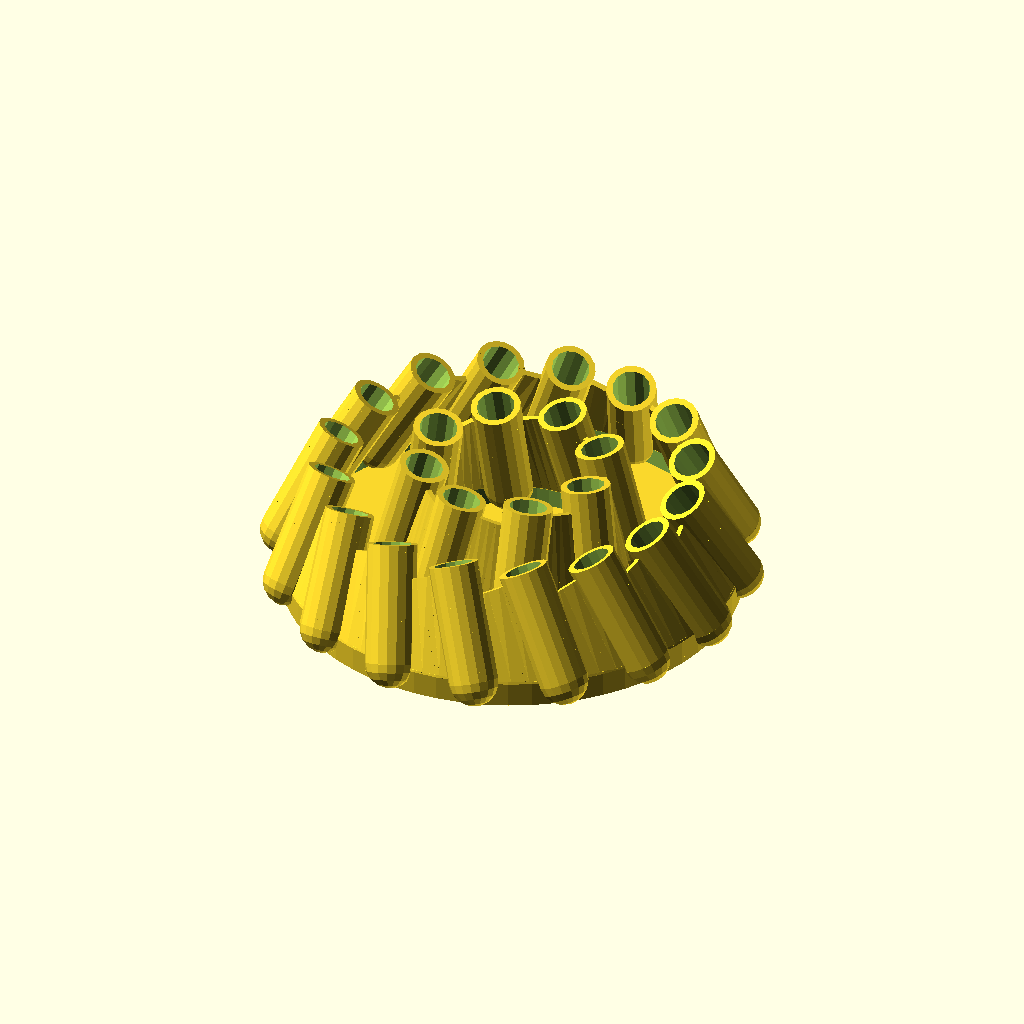
Cell 1: the model at its default parameters.
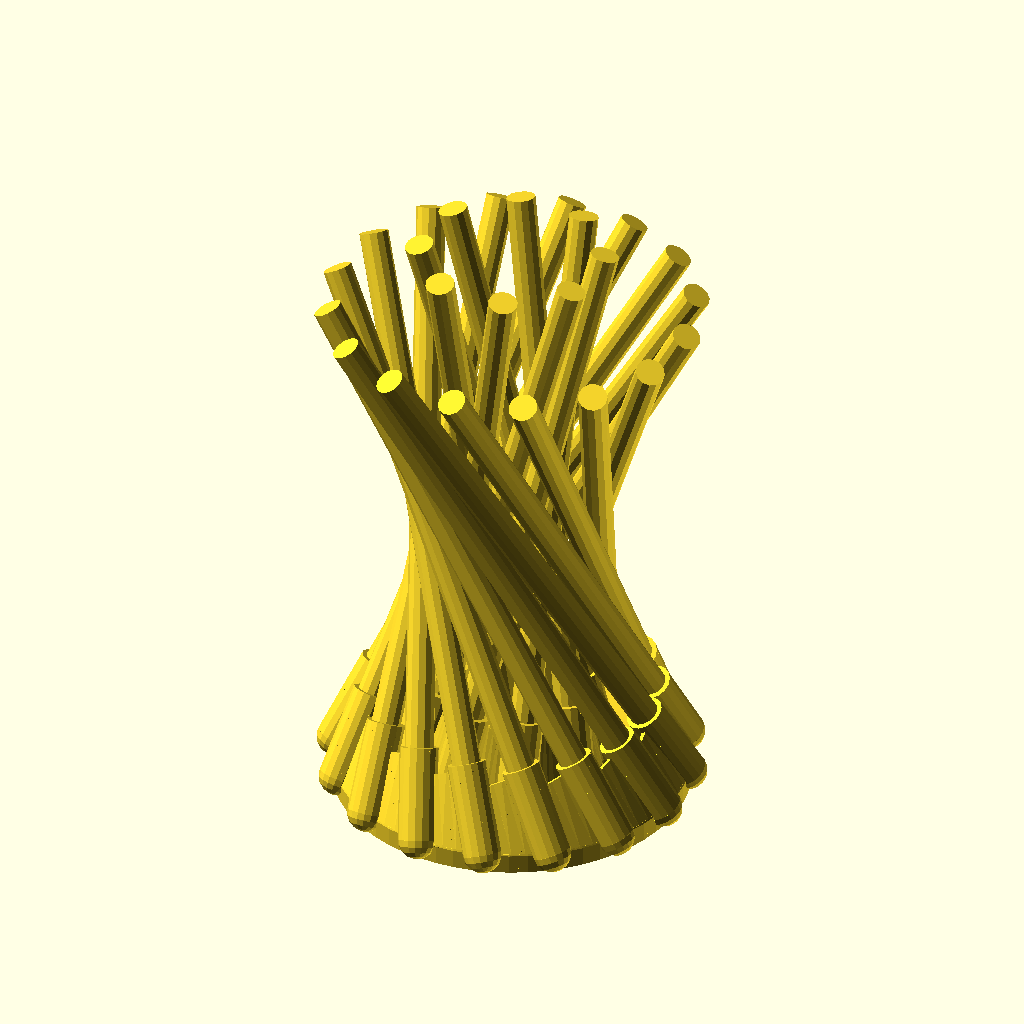
Cell 2: fitout = 1 (everything else at default).
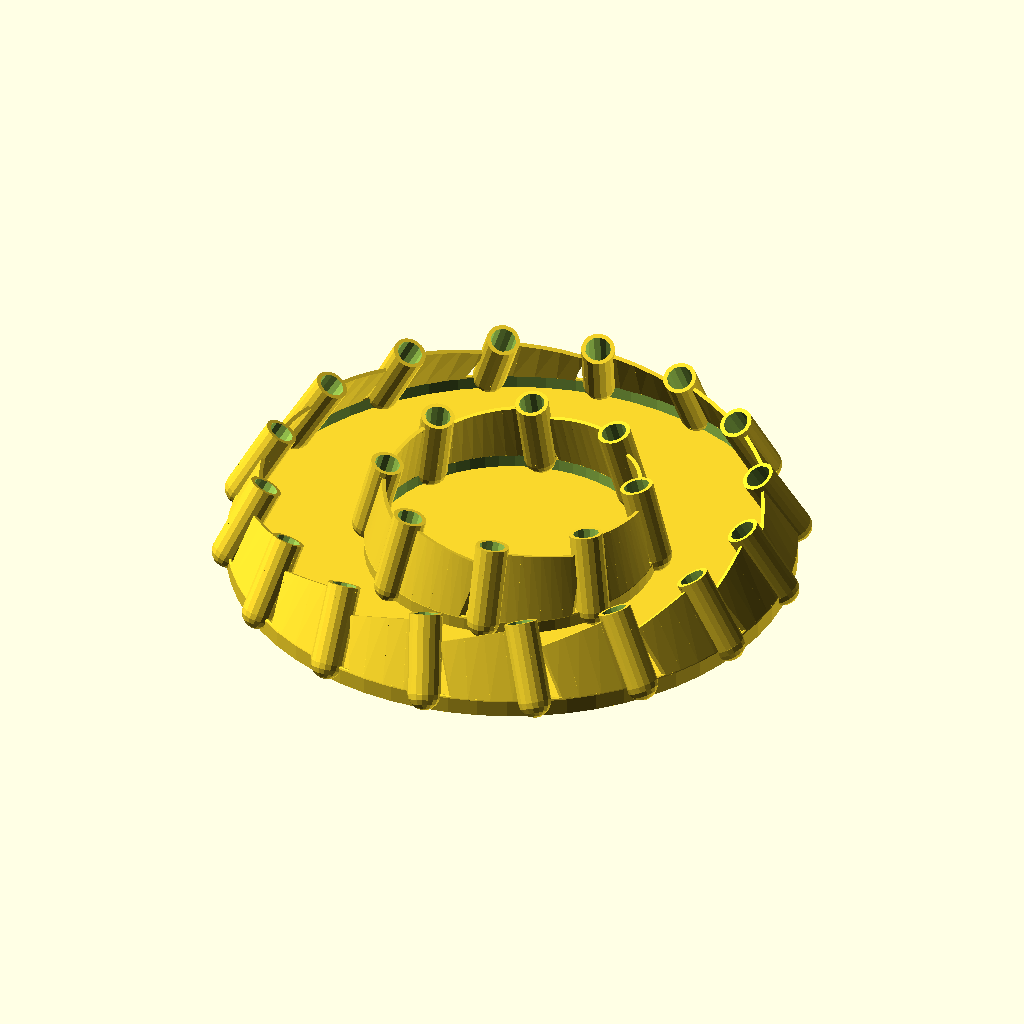
Cell 3: the same model with pl = 350.
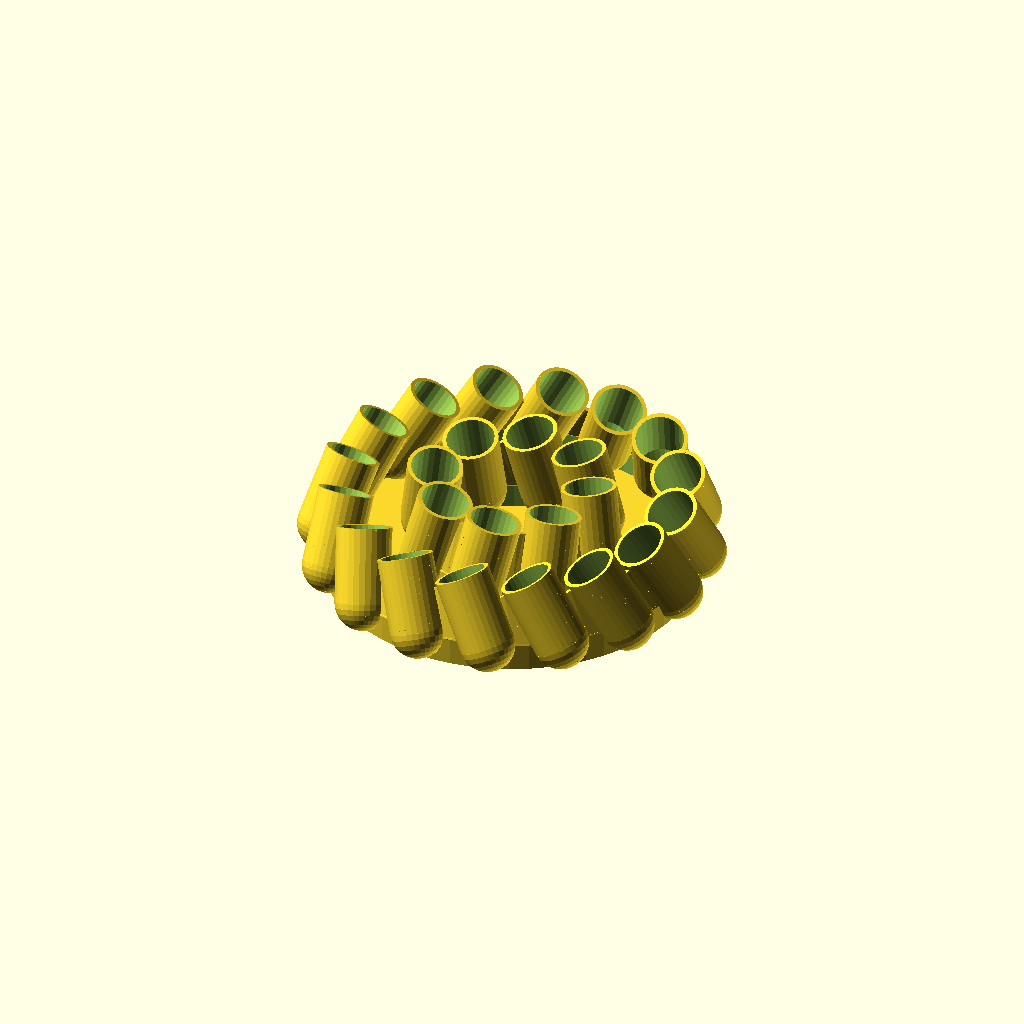
Cell 4 — pd set to 16, the other parameters unchanged.
All cells are drawn from the same view direction (rotation 55°, 0°, 25°, orthographic, colour scheme Cornfield), but the view is re-fitted for each cell, so position and scale can differ between cells as well as the parameter.
Source of the model, inputs/thingiverse/files/thing-3913335/files/hyperboloid.scad:
// **************************************************
// pencil holder
// set up to work on thingiverse customizer
// so some parameters are made calculations to prevent them showing
// e.g. y making them '2*1'
// **************************************************

// curve values
// set finer than default, calculated so customizer doesn't show them
$fa=6*1;
$fs=2*1;

// **************************************************
// general print / printer parameters
// **************************************************

// Show with pencils in place?
fitout=0; // [0:no pencils - printable,1:pencils in place - dont print]

// slice at limits and display only between limits
// to use this functionality uncomment here and 
// at teh intersection command near top of main assembly
//min_x=-200;
//max_x=200;
//min_y=-200;
//max_y=200;
//min_z=0;
//max_z=300;

// **************************************************
// component and element dimensional parameters
// **************************************************

// pencil length (waist will be at half this length)
pl=175;

// pencil hole clearance diameter
pd=8;

// pencil point length (set about half true value, set to 0 to get flat-ended socket)
ppl=8;

// number of pencils in outer ring
np=16;

// inclination of an outer pencil from vertical (degrees)
aa=30;

// number of pencils in inner ring (set to 0 to suppress inner ring)
irnp=8;

// inclination of an inner pencil from vertical (degrees)
iraa=-15;

// additional vertical offset of inner ring
irah=0;

// depth of prismatic part of socket cups
sd=25;

// wall thickness of  cups
wt=1.3;

// height (above bottom of cup) of peripheral linking wall
pwh=23;

// number of segments in peripheral wall (make a multiple of np)
pwn=np*5;

// define if bottom is open
obp=0;  // [0:closed,1:open]

// **************************************************
// no more configuration parameters after this point
// **************************************************

// **************************************************
// pre-process values from specified parameters
// **************************************************

// radius of pencil
pr=pd/2;
echo(pr=pr);

// width of inclined pencil
piw = pd/cos(aa);
echo(piw=piw);

irpiw = pd/cos(iraa);
echo(irpiw=irpiw);

// one pencil subtends 360/np degrees
// half a pencil subtends 180/np degrees hence radius at waist
// note this is not precise, because it assumes that distance
// from centre of ellipse (ie horizontal slice thropugh pencil)
// to tangent point is equal to major radius
// this creates slight additional clearance at waist
wrad = 0.5*piw/sin(180/np);
echo(wrad=wrad);

irwrad=0.5*irpiw/sin(180/irnp);
echo(irwrad=irwrad);

// distance from waist to pencil end (ignoring pencil thickness)
whgt=0.5*pl*cos(aa);
echo(whgt=whgt);

irwhgt=0.5*pl*cos(iraa);
echo(irwhgt=irwhgt);

// level of socket end hemisphere centre
// this is when vertical, so same for all rings
ssphc=-pl/2+min(pr,ppl);
echo(ssphc=ssphc);

// at base, centreline of pencil is offset from radial line
// by ssphc*sin(aa)
// so base radius (to cl pencil)
brad=sqrt(wrad*wrad+ssphc*ssphc*sin(aa)*sin(aa));
echo(brad=brad);

irbrad=sqrt(irwrad*irwrad+ssphc*ssphc*sin(iraa)*sin(iraa));
echo(irbrad=irbrad);

// distance from waist to outer face of cap tip
w2cap=ssphc*cos(aa)-pr-wt;
echo(w2cap=w2cap);

irw2cap=ssphc*cos(iraa)-pr-wt;
echo(irw2cap=irw2cap);

// offset to bring bottom of pencils into line
irh=w2cap-irw2cap+irah;
echo(irh=irh);


// **************************************************
// functions and modules for components / elements
// **************************************************

// radius at given height (measured vertically) from waist
// of hyperboloid with waist radius w
function hyprad(h,waist=wrad) = 
	sqrt(waist*waist+h*h*tan(aa)*tan(aa));
	
module pencil(){
	hull(){
		translate([0,0,ppl/2]) cylinder(pl-ppl,pr,pr,center=true);
		translate([0,0,-pl/2]) cylinder(ppl,0,pr);	
	}
}
	
// **************************************************
// main assembly
// **************************************************


//	intersection() {
//		// this is envelope of part we want to diplay
//		translate([min_x,min_y,min_z]) cube([max_x-min_x,max_y-min_y,max_z-min_z]);
		// this is what we are actually creating
		translate([0,0,-w2cap]) union(){

			difference(){
			
				union(){
					// pencil cups
					for(n=[1:np]){
						// cylindrical section
						rotate([0,0,n/np*360]) translate([wrad,0,0]) rotate([aa,0,0]) 
							translate([0,0,ssphc]) cylinder(sd,pr+wt,pr+wt);
						// spherical end
						rotate([0,0,n/np*360]) translate([wrad,0,0]) rotate([aa,0,0]) 
							translate([0,0,ssphc]) sphere(pr+wt);
					}
				
					if (irnp) {
						for(n=[1:irnp]){
							// cylindrical section
							rotate([0,0,n/irnp*360]) translate([irwrad,0,irh]) rotate([iraa,0,0]) 
								translate([0,0,ssphc]) cylinder(sd,pr+wt,pr+wt);
							// spherical end
							rotate([0,0,n/irnp*360]) translate([irwrad,0,irh]) rotate([iraa,0,0]) 
								translate([0,0,ssphc]) sphere(pr+wt);
						}
					}


					// upper section of outer ring peripheral wall
					intersection(){
						// mask for periperal wall
						union(){
							for(n=[1:np]){
								// mask, top of which aligned with cup top surface
								rotate([0,0,n/np*360]) translate([wrad,0,0]) rotate([aa,0,0]) 
									translate([0,-2*pd,ssphc]) cube([3*pd,4*pd,pwh]);
							}
						}

						// peripheral wall
						union(){
							for(aaa=[0:360/pwn:360]){
								hull(){	
									rotate([0,0,aaa]) translate([wrad,0,0]) rotate([aa,0,0]) 
										translate([0,0,ssphc]) cylinder(sd,wt/2,wt/2,$fn=4);
									rotate([0,0,aaa+360/pwn]) translate([wrad,0,0]) rotate([aa,0,0]) 
										translate([0,0,ssphc]) cylinder(sd,wt/2,wt/2,$fn=4);

								}
							}
						}
					}
					
					// upper section of inner ring peripheral wall
					if (irnp) {
						translate([0,0,irh]) intersection(){
							// mask for periperal wall
							union(){
								for(n=[1:irnp]){
									// mask, top of which aligned with cup top surface
									rotate([0,0,n/irnp*360]) translate([irwrad,0,0]) rotate([iraa,0,0]) 
										translate([0,-2*pd,ssphc]) cube([3*pd,4*pd,pwh]);
								}
							}

							// peripheral wall
							union(){
								for(aaa=[0:360/pwn:360]){
									hull(){	
										rotate([0,0,aaa]) translate([irwrad,0,0]) rotate([iraa,0,0]) 
											translate([0,0,ssphc]) cylinder(sd,wt/2,wt/2,$fn=4);
										rotate([0,0,aaa+360/pwn]) translate([irwrad,0,0]) rotate([iraa,0,0]) 
											translate([0,0,ssphc]) cylinder(sd,wt/2,wt/2,$fn=4);

									}
								}
							}
						}
					}
					
					// bottom section of outer peripheral wall
					difference(){
						translate([0,0,w2cap]) cylinder(pr+wt,brad+wt/2,brad+wt/2);
						translate([0,0,w2cap-1]) cylinder(pr+wt+2,brad-wt/2,brad-wt/2);
					}
					translate([0,0,w2cap+pr+wt])
						rotate_extrude(){
							translate([brad,0,0]) circle(wt/2,$fn=8);
						}
					
					// bottom section of inner peripheral wall
					if (irnp) {
						difference(){
							translate([0,0,irw2cap+irh]) cylinder(pr+wt,irbrad+wt/2,irbrad+wt/2);
							translate([0,0,irw2cap+irh-1]) cylinder(pr+wt+2,irbrad-wt/2,irbrad-wt/2);
						}
						translate([0,0,irw2cap+pr+wt+irh]) 
							rotate_extrude(){
								translate([irbrad,0,0]) circle(wt/2,$fn=8);
							}
					}
					
					// bottom plate
					translate([0,0,w2cap]) difference(){
						cylinder(wt,brad+wt/2,brad+wt/2);
						if (obp) {
							if (irnp) {
								translate([0,0,-1]) cylinder(wt+2,irbrad-wt/2,irbrad-wt/2);
							} else {
								// if open but no inner ring, use a nominal ring equal to a pencil width
								translate([0,0,-1]) cylinder(wt+2,brad-pd,brad-pd);
							}
						}
						
					}
					
					
					// add pencils if fitout is defined
					if (fitout) {
						for(n=[1:np]){
							rotate([0,0,n/np*360]) translate([wrad,0,0]) rotate([aa,0,0]) 
								pencil();
						}

						if (irnp){
							for(n=[1:irnp]){
								rotate([0,0,n/irnp*360]) translate([irwrad,0,irh]) rotate([iraa,0,0]) 
									pencil();
							}
						}					
					}
					

				}
				
				if (! fitout) {
					// pencils
					for(n=[1:np]){
						rotate([0,0,n/np*360]) translate([wrad,0,0]) rotate([aa,0,0]) 
							pencil();
					}

					if (irnp){
						for(n=[1:irnp]){
							rotate([0,0,n/irnp*360]) translate([irwrad,0,irh]) rotate([iraa,0,0]) 
								pencil();
						}
					}
				}

			}



		}
//	}

// **************************************************
// utility modules / functions
// **************************************************

// mirror all children, keeping source and mirrored
module mirrorplus(m=[1,0,0]){
	children();
	mirror(m) children();
}

// concatenate up to nine lists into one
function cat(L1,L2=[],L3=[],L4=[],L5=[],L6=[],L7=[],L8=[],L9=[]) = 
	[for(L=[L1, L2, L3, L4, L5, L6, L7, L8, L9], a=L) a];
Customizer parameters (derived from the source; name, type, default, range or options):
fitout: number, default 0, options 0, 1
pl: number, default 175
pd: number, default 8
ppl: number, default 8
np: number, default 16
aa: number, default 30
irnp: number, default 8
iraa: number, default -15
irah: number, default 0
sd: number, default 25
wt: number, default 1.3
pwh: number, default 23
obp: number, default 0, options 0, 1
